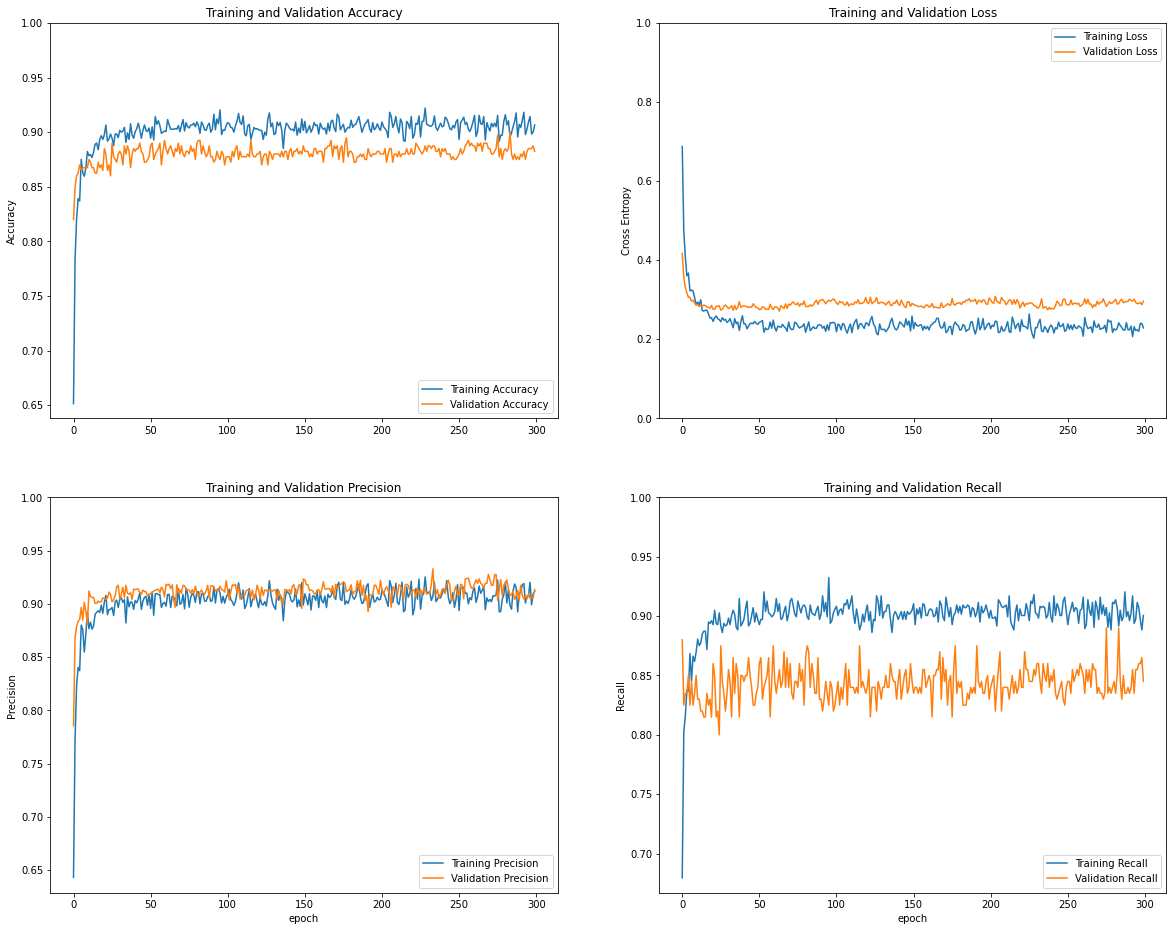

Values plotted in this chart, from the file beside it:
acc, prec, recall, loss, val_acc, val_prec, val_recall, val_loss
0.6514, 0.6433, 0.6796, 0.6877, 0.82, 0.7857, 0.88, 0.4175
0.7834, 0.7732, 0.8022, 0.4744, 0.85, 0.8684, 0.825, 0.3557
0.8204, 0.8237, 0.8155, 0.4084, 0.86, 0.8789, 0.835, 0.3314
0.8392, 0.8404, 0.8376, 0.3605, 0.8625, 0.8836, 0.835, 0.3175
0.837, 0.8374, 0.8365, 0.3676, 0.87, 0.8854, 0.85, 0.3062
0.8751, 0.8802, 0.8685, 0.3225, 0.865, 0.8967, 0.825, 0.3066
0.863, 0.8763, 0.8453, 0.3244, 0.8675, 0.8848, 0.845, 0.2967
0.8597, 0.855, 0.8663, 0.3226, 0.8675, 0.9016, 0.825, 0.299
0.8674, 0.8715, 0.8619, 0.3059, 0.8675, 0.893, 0.835, 0.2924
0.8823, 0.8923, 0.8696, 0.2874, 0.8675, 0.8808, 0.85, 0.2868
0.8785, 0.8768, 0.8807, 0.2943, 0.875, 0.9121, 0.83, 0.288
0.8796, 0.8829, 0.8751, 0.2874, 0.8725, 0.9071, 0.83, 0.2826
0.8768, 0.8764, 0.8773, 0.3001, 0.8675, 0.9061, 0.82, 0.2866
0.8818, 0.8793, 0.8851, 0.2726, 0.8675, 0.9061, 0.82, 0.2838
0.889, 0.8902, 0.8873, 0.2715, 0.8625, 0.9006, 0.815, 0.2864
0.8901, 0.8922, 0.8873, 0.2736, 0.8625, 0.9006, 0.815, 0.2854
0.884, 0.8935, 0.8718, 0.2735, 0.8725, 0.9027, 0.835, 0.2818
0.8934, 0.8921, 0.895, 0.2645, 0.8675, 0.9016, 0.825, 0.2805
0.8967, 0.8989, 0.8939, 0.254, 0.87, 0.9022, 0.83, 0.2786
0.8934, 0.8912, 0.8961, 0.2548, 0.865, 0.9056, 0.815, 0.2858
0.8978, 0.9018, 0.8928, 0.2452, 0.885, 0.9053, 0.86, 0.2761
0.9066, 0.908, 0.905, 0.2542, 0.88, 0.9043, 0.85, 0.2758
0.8917, 0.89, 0.8939, 0.2592, 0.865, 0.9056, 0.815, 0.2839
0.8939, 0.8948, 0.8928, 0.2522, 0.87, 0.9111, 0.82, 0.2832
0.8983, 0.8949, 0.9028, 0.2498, 0.86, 0.9091, 0.8, 0.285
0.8945, 0.8967, 0.8917, 0.2445, 0.89, 0.9021, 0.875, 0.2738
0.8878, 0.8891, 0.8862, 0.2549, 0.8775, 0.9037, 0.845, 0.2763
0.8983, 0.9019, 0.8939, 0.2484, 0.875, 0.9076, 0.835, 0.2829
0.8983, 0.9037, 0.8917, 0.2507, 0.8725, 0.9162, 0.82, 0.2869
0.895, 0.8968, 0.8928, 0.2426, 0.88, 0.9176, 0.835, 0.2826
0.9017, 0.9043, 0.8983, 0.2458, 0.8825, 0.9048, 0.855, 0.2776
0.9, 0.9058, 0.8928, 0.2524, 0.88, 0.9086, 0.845, 0.2808
0.9011, 0.9015, 0.9006, 0.2404, 0.87, 0.9157, 0.815, 0.2849
0.9044, 0.904, 0.905, 0.2293, 0.8875, 0.9058, 0.865, 0.2734
0.8906, 0.8822, 0.9017, 0.2523, 0.88, 0.9176, 0.835, 0.2859
0.8994, 0.9066, 0.8906, 0.2396, 0.8875, 0.9101, 0.86, 0.2752
0.8934, 0.8973, 0.8884, 0.2436, 0.8825, 0.9091, 0.85, 0.2813
0.9077, 0.902, 0.9149, 0.2226, 0.8675, 0.9106, 0.815, 0.2951
0.8972, 0.9017, 0.8917, 0.2444, 0.88, 0.9043, 0.85, 0.2812
0.8945, 0.8949, 0.8939, 0.2597, 0.885, 0.914, 0.85, 0.2834
0.9006, 0.9032, 0.8972, 0.239, 0.8825, 0.9135, 0.845, 0.2852
0.9033, 0.9011, 0.9061, 0.2389, 0.885, 0.914, 0.85, 0.2835
0.9083, 0.9047, 0.9127, 0.2264, 0.885, 0.914, 0.85, 0.2825
0.9022, 0.9108, 0.8917, 0.2337, 0.89, 0.9105, 0.865, 0.2804
0.8945, 0.8949, 0.8939, 0.2399, 0.8825, 0.9091, 0.85, 0.2822
0.9017, 0.9025, 0.9006, 0.2407, 0.88, 0.913, 0.84, 0.281
0.9066, 0.9062, 0.9072, 0.2395, 0.8725, 0.9116, 0.825, 0.29
0.9017, 0.9071, 0.895, 0.2453, 0.8725, 0.9116, 0.825, 0.2848
0.9006, 0.8988, 0.9028, 0.2402, 0.875, 0.9076, 0.835, 0.2806
0.9039, 0.9093, 0.8972, 0.2377, 0.8775, 0.9081, 0.84, 0.2793
0.8945, 0.8958, 0.8928, 0.243, 0.8875, 0.9101, 0.86, 0.2753
0.905, 0.9113, 0.8972, 0.2445, 0.89, 0.9105, 0.865, 0.2756
0.8928, 0.8894, 0.8972, 0.2478, 0.875, 0.9121, 0.83, 0.2818
0.9144, 0.9094, 0.9204, 0.218, 0.88, 0.913, 0.84, 0.2813
0.9072, 0.9099, 0.9039, 0.2286, 0.8825, 0.9135, 0.845, 0.2756
0.9105, 0.9087, 0.9127, 0.2245, 0.885, 0.914, 0.85, 0.2769
0.9061, 0.9088, 0.9028, 0.2265, 0.89, 0.9105, 0.865, 0.2753
0.8989, 0.8967, 0.9017, 0.2436, 0.87, 0.9157, 0.815, 0.2886
0.9, 0.9004, 0.8994, 0.2281, 0.8825, 0.9135, 0.845, 0.2798
0.9011, 0.9015, 0.9006, 0.2487, 0.8925, 0.9067, 0.875, 0.275
... 240 more rows
